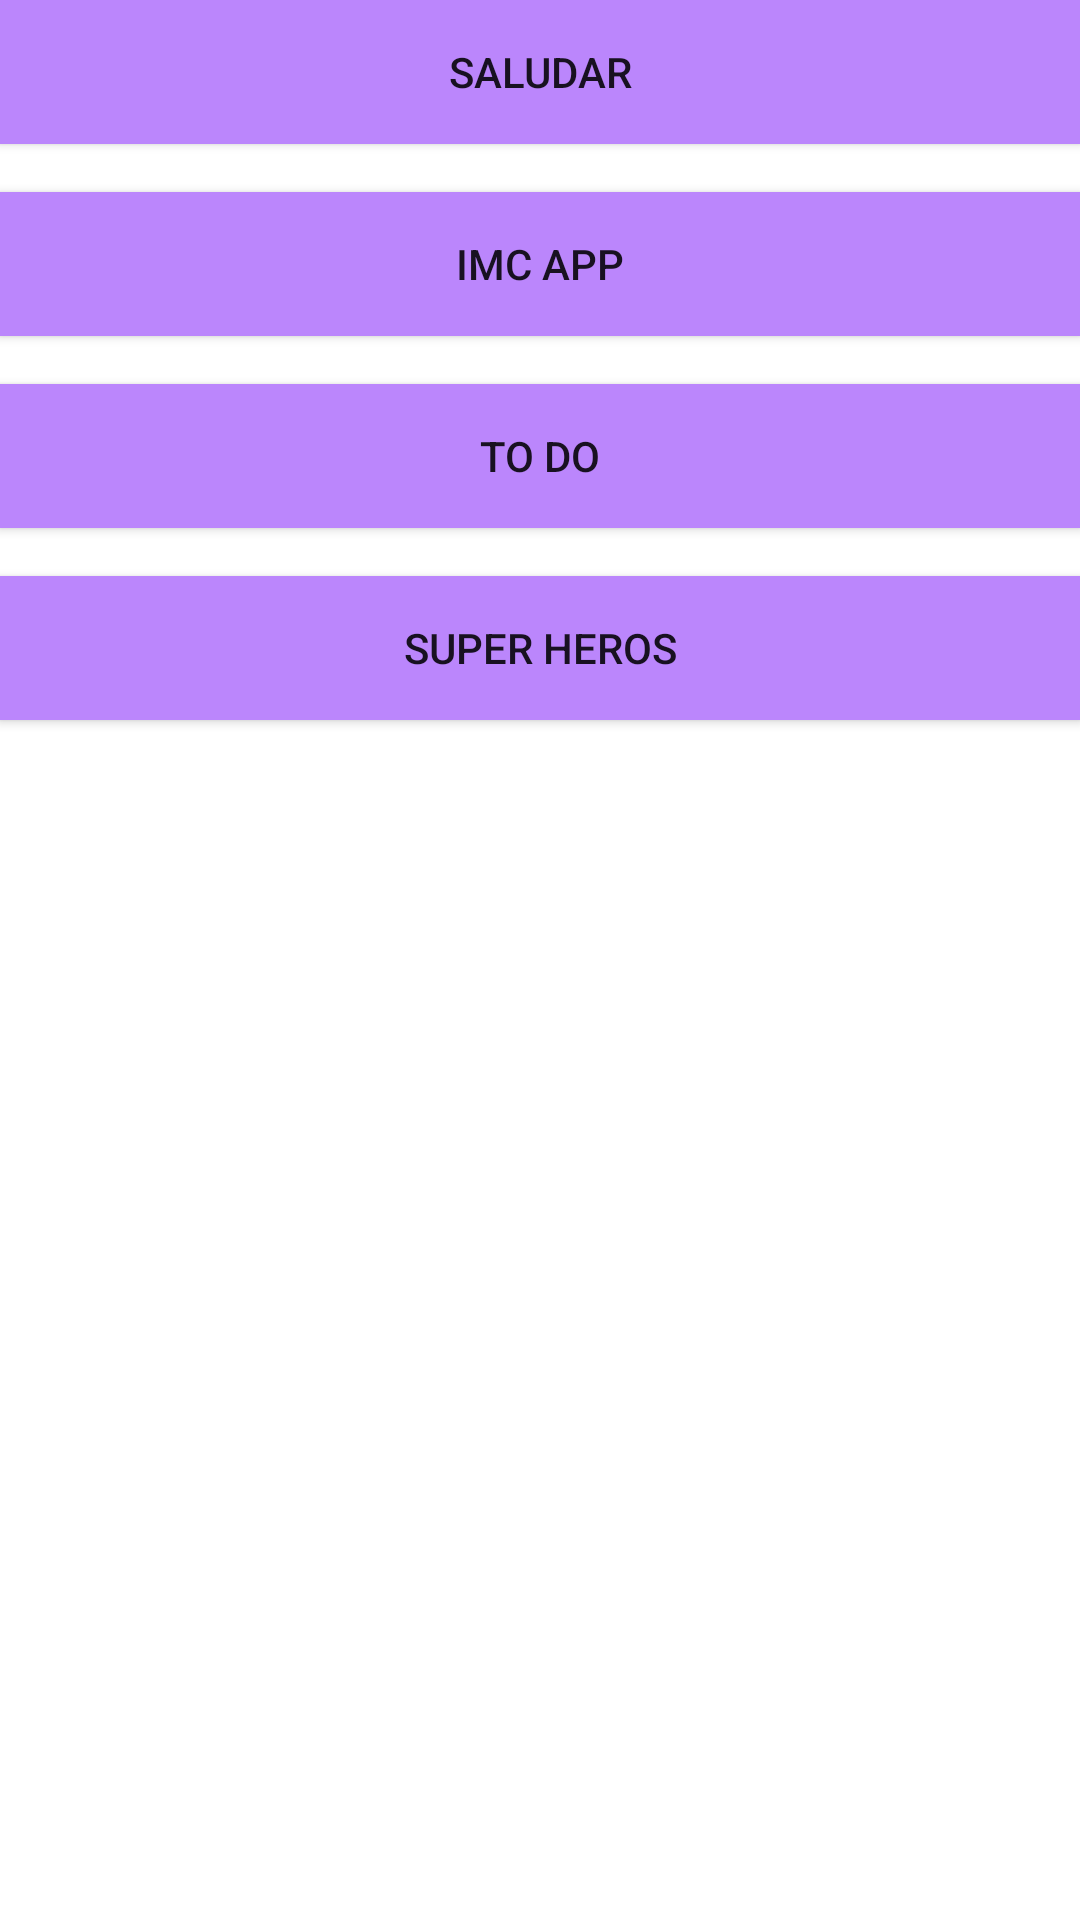

Android layout source for this screen:
<!-- AndroidManifest.xml: application theme Theme.FirstApp -->
<!-- res/layout/activity_menu.xml -->
<?xml version="1.0" encoding="utf-8"?>
<LinearLayout xmlns:android="http://schemas.android.com/apk/res/android"
    xmlns:app="http://schemas.android.com/apk/res-auto"
    xmlns:tools="http://schemas.android.com/tools"
    android:layout_width="match_parent"
    android:layout_height="match_parent"
    android:layout_margin="16dp"
    android:orientation="vertical"
    tools:context=".FirsApp.MenuActivity">

    <Button
        android:id="@+id/btnSaludar"
        android:layout_width="match_parent"
        android:layout_height="wrap_content"
        android:background="@color/purple_200"
        android:text="Saludar" />

    <Button
        android:id="@+id/btnImcpp"
        android:layout_width="match_parent"
        android:layout_height="wrap_content"
        android:layout_marginTop="16dp"
        android:background="@color/purple_200"
        android:text="IMC App" />

    <Button
        android:id="@+id/btnToDo"
        android:layout_width="match_parent"
        android:layout_height="wrap_content"
        android:layout_marginTop="16dp"
        android:background="@color/purple_200"
        android:text="To Do"/>
    <Button
        android:id="@+id/btnSuperHero"
        android:layout_width="match_parent"
        android:layout_height="wrap_content"
        android:layout_marginTop="16dp"
        android:background="@color/purple_200"
        android:text="Super heros"/>

</LinearLayout>
<!-- resources referenced by this layout -->
<resources>
  <color name="purple_200">#FFBB86FC</color>
  <style name="Theme.FirstApp" parent="Theme.MaterialComponents.DayNight.DarkActionBar">
          
          <item name="colorPrimary">@color/purple_500</item>
          <item name="colorPrimaryVariant">@color/purple_700</item>
          <item name="colorOnPrimary">@color/white</item>
          
          <item name="colorSecondary">@color/teal_200</item>
          <item name="colorSecondaryVariant">@color/teal_700</item>
          <item name="colorOnSecondary">@color/black</item>
          
          <item name="android:statusBarColor">?attr/colorPrimaryVariant</item>
          
      </style>
  <color name="purple_500">#FF6200EE</color>
  <color name="purple_700">#FF3700B3</color>
  <color name="white">#FFFFFFFF</color>
  <color name="teal_200">#FF03DAC5</color>
  <color name="teal_700">#FF018786</color>
  <color name="black">#FF000000</color>
</resources>
